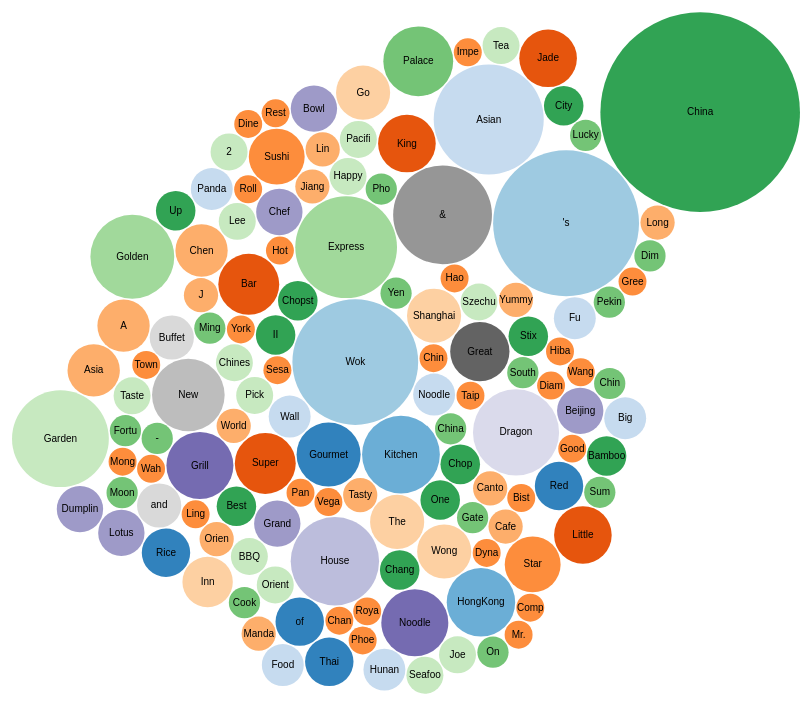
D3 v3 page, settled after 480 driven frames (8 s of simulated time); the page loaded 1 data file(s).



var diameter = 960,
    format = d3.format(",d"),
    color = d3.scale.category20c();

var bubble = d3.layout.pack()
    .sort(null)
    .size([diameter, diameter])
    .padding(1.5);

var svg = d3.select("body").append("svg")
    .attr("width", diameter)
    .attr("height", diameter)
    .attr("class", "bubble");

d3.json("chinese.json", function(error, root) {
  var node = svg.selectAll(".node")
      .data(bubble.nodes(classes(root))
      .filter(function(d) { return !d.children; }))
    .enter().append("g")
      .attr("class", "node")
      .attr("transform", function(d) { return "translate(" + d.x + "," + d.y + ")"; });

  node.append("title")
      .text(function(d) { return d.className + ": " + format(d.value); });

  node.append("circle")
      .attr("r", function(d) { return d.r; })
      .style("fill", function(d) { return color(d.value); });

  node.append("text")
      .attr("dy", ".3em")
      .style("text-anchor", "middle")
      .text(function(d) { return d.className.substring(0, d.r / 3); });
});

// Returns a flattened hierarchy containing all leaf nodes under the root.
function classes(root) {
  var classes = [];

  function recurse(name, node) {
    if (node.children) node.children.forEach(function(child) { recurse(node.name, child); });
    else classes.push({packageName: name, className: node.name, value: node.size});
  }

  recurse(null, root);
  return {children: classes};
}

d3.select(self.frameElement).style("height", diameter + "px");



### data: chinese.json
{
 "name": "meaningless",
 "children": [
  {
   "name": "Gourmet",
   "size": 21
  },
  {
   "name": "Kitchen",
   "size": 31
  },
  {
   "name": "Wok",
   "size": 81
  },
  {
   "name": "Wall",
   "size": 9
  },
  {
   "name": "Super",
   "size": 19
  },
  {
   "name": "Pan",
   "size": 4
  },
  {
   "name": "Vegas",
   "size": 4
  },
  {
   "name": "Tasty",
   "size": 6
  },
  "... 122 more items"
 ]
}